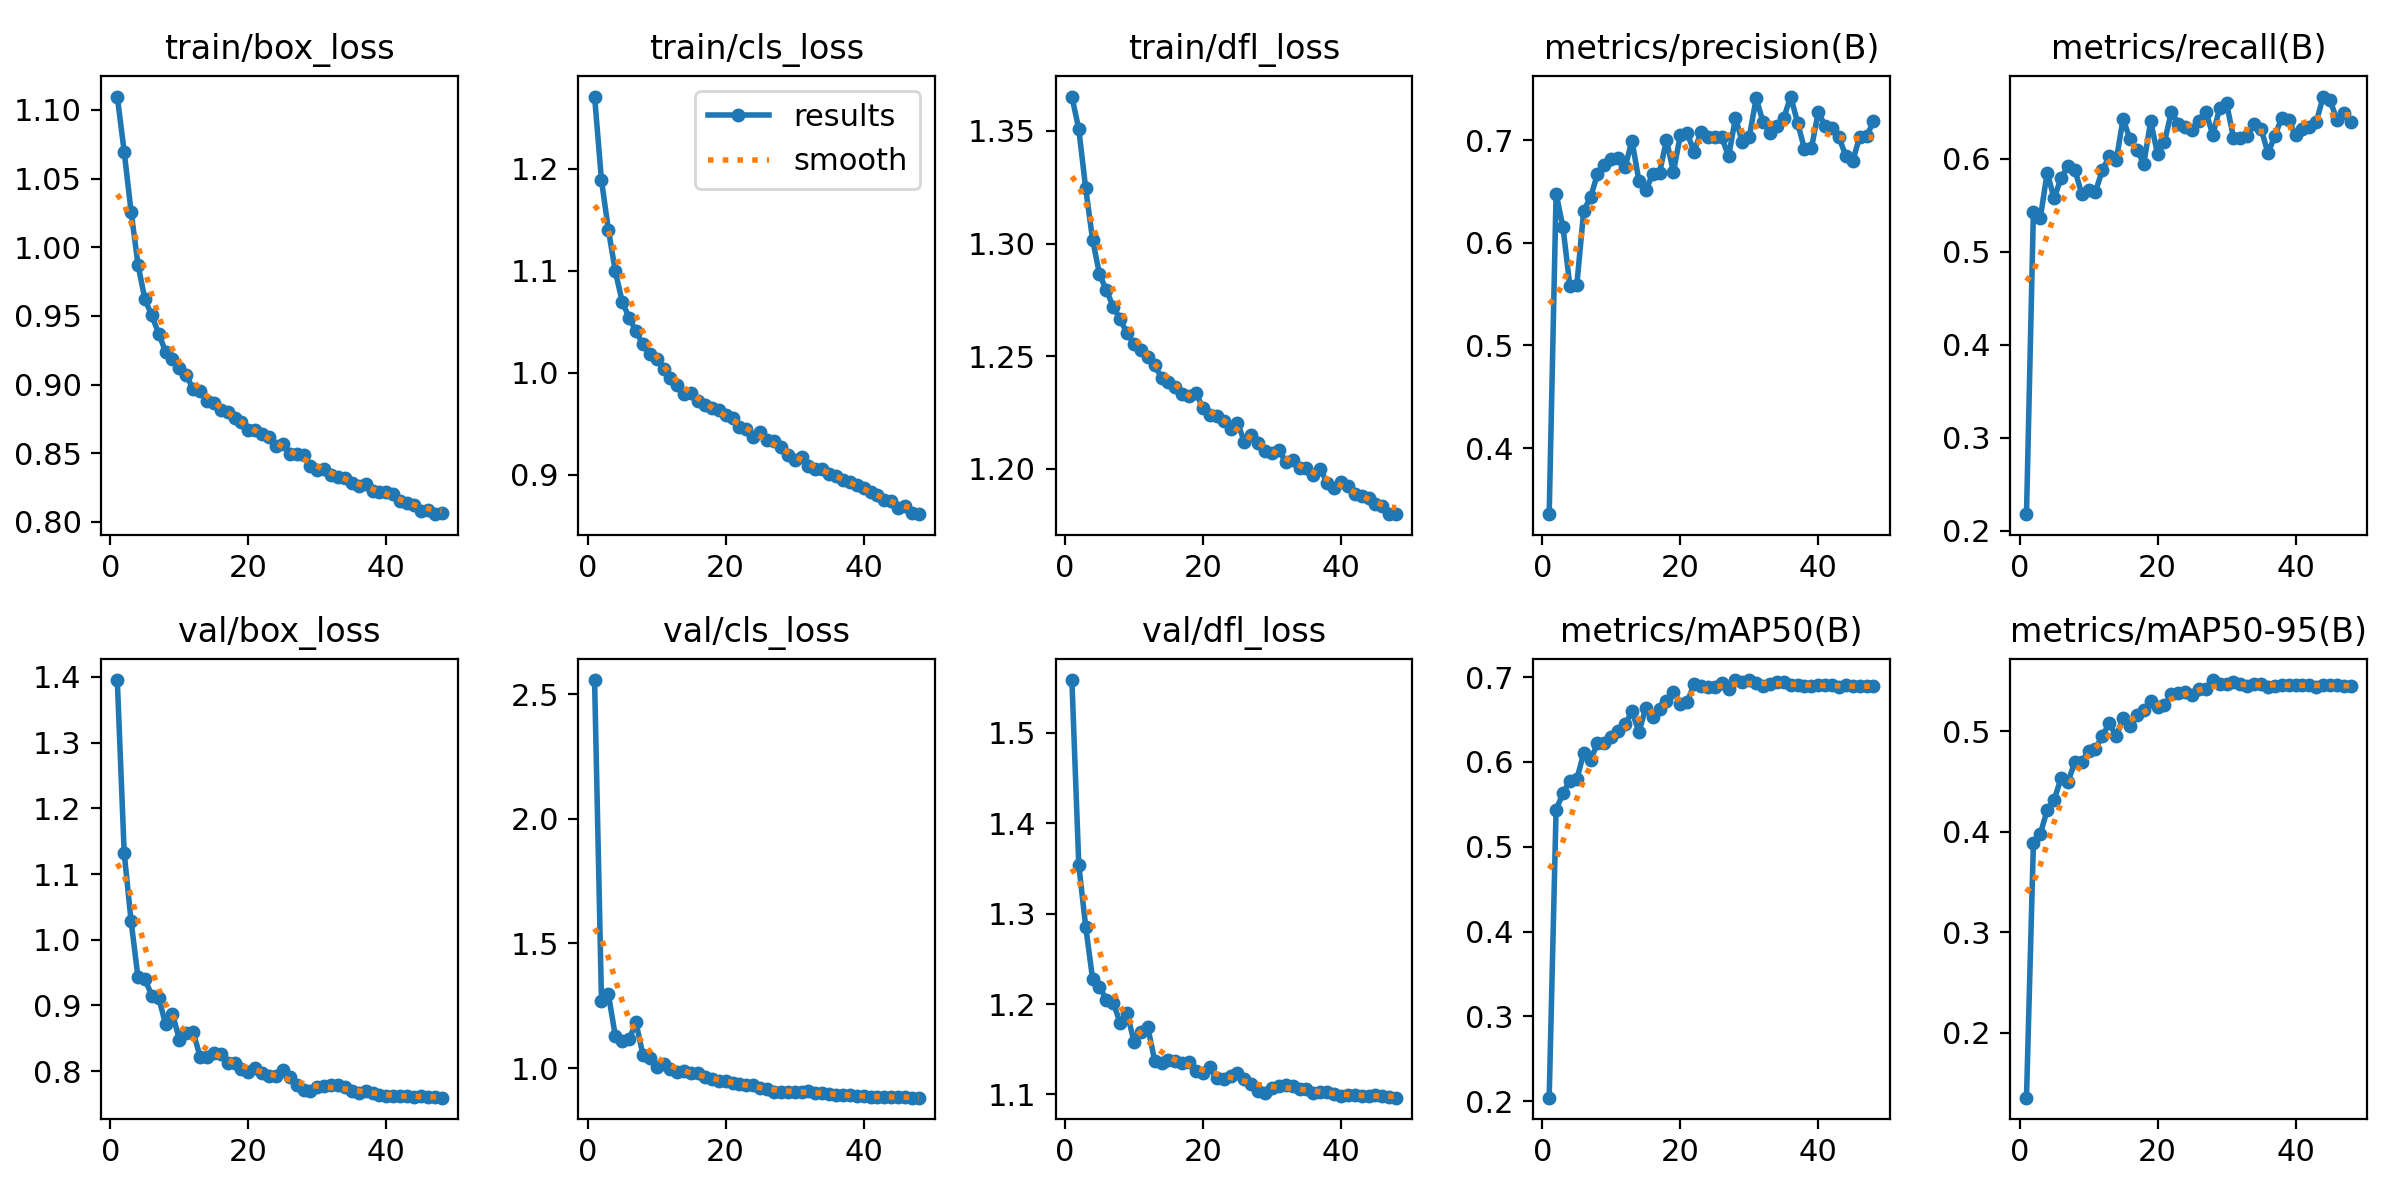

The data file committed next to this chart (first rows):
epoch, time, train/box_loss, train/cls_loss, train/dfl_loss, metrics/precision(B), metrics/recall(B), metrics/mAP50(B), metrics/mAP50-95(B), val/box_loss, val/cls_loss, val/dfl_loss, lr/pg0, lr/pg1, lr/pg2
1, 1217, 1.11, 1.271, 1.365, 0.3358, 0.2181, 0.2043, 0.1352, 1.395, 2.557, 1.558, 0.1337, 0.0003331, 0.0003331
2, 2348, 1.07, 1.189, 1.351, 0.6479, 0.5426, 0.5437, 0.3883, 1.132, 1.271, 1.354, 0.06738, 0.0006663, 0.0006663
3, 3463, 1.026, 1.14, 1.325, 0.6151, 0.536, 0.5631, 0.3976, 1.029, 1.296, 1.286, 0.00105, 0.0009991, 0.0009991
4, 4571, 0.9874, 1.1, 1.302, 0.5577, 0.5849, 0.5781, 0.4212, 0.9426, 1.13, 1.228, 0.0009985, 0.0009985, 0.0009985
5, 5680, 0.9621, 1.07, 1.286, 0.5586, 0.5573, 0.5794, 0.4313, 0.9402, 1.109, 1.219, 0.0009973, 0.0009973, 0.0009973
6, 6780, 0.9503, 1.054, 1.279, 0.631, 0.5789, 0.6103, 0.4528, 0.9149, 1.115, 1.205, 0.0009957, 0.0009957, 0.0009957
7, 7871, 0.9371, 1.041, 1.272, 0.6444, 0.5921, 0.6023, 0.4494, 0.9118, 1.183, 1.202, 0.0009938, 0.0009938, 0.0009938
8, 8959, 0.924, 1.028, 1.266, 0.6668, 0.588, 0.6221, 0.4688, 0.8713, 1.054, 1.179, 0.0009916, 0.0009916, 0.0009916
9, 10049, 0.9186, 1.018, 1.26, 0.6757, 0.5625, 0.622, 0.4688, 0.8869, 1.039, 1.19, 0.0009891, 0.0009891, 0.0009891
10, 11140, 0.9124, 1.014, 1.256, 0.6812, 0.5661, 0.6299, 0.4806, 0.8479, 1.003, 1.158, 0.0009862, 0.0009862, 0.0009862
11, 12242, 0.9068, 1.003, 1.253, 0.6825, 0.5646, 0.6366, 0.4825, 0.8583, 1.017, 1.169, 0.000983, 0.000983, 0.000983
12, 13348, 0.8966, 0.9945, 1.25, 0.6736, 0.5875, 0.6441, 0.4953, 0.8592, 0.9943, 1.174, 0.0009794, 0.0009794, 0.0009794
13, 14455, 0.8956, 0.9884, 1.246, 0.6994, 0.6027, 0.6597, 0.5075, 0.8222, 0.9854, 1.138, 0.0009755, 0.0009755, 0.0009755
14, 15565, 0.8878, 0.9796, 1.24, 0.6605, 0.598, 0.6353, 0.4949, 0.8218, 0.9894, 1.135, 0.0009713, 0.0009713, 0.0009713
15, 16670, 0.8866, 0.98, 1.239, 0.6512, 0.6427, 0.6636, 0.5129, 0.828, 0.9796, 1.138, 0.0009668, 0.0009668, 0.0009668
16, 17776, 0.8814, 0.9719, 1.236, 0.6667, 0.6207, 0.6535, 0.5046, 0.8264, 0.9786, 1.137, 0.0009619, 0.0009619, 0.0009619
17, 18882, 0.88, 0.9687, 1.233, 0.6683, 0.6095, 0.6628, 0.5155, 0.8127, 0.964, 1.134, 0.0009568, 0.0009568, 0.0009568
18, 19988, 0.8756, 0.9651, 1.232, 0.7002, 0.5946, 0.6714, 0.5209, 0.8125, 0.9565, 1.136, 0.0009513, 0.0009513, 0.0009513
19, 21097, 0.873, 0.9632, 1.234, 0.6687, 0.6401, 0.683, 0.5296, 0.8038, 0.9467, 1.125, 0.0009455, 0.0009455, 0.0009455
20, 22204, 0.8672, 0.9589, 1.227, 0.7046, 0.6047, 0.6688, 0.5236, 0.7986, 0.9469, 1.124, 0.0009394, 0.0009394, 0.0009394
21, 23311, 0.8666, 0.9553, 1.224, 0.7069, 0.6179, 0.6708, 0.5258, 0.8044, 0.9406, 1.13, 0.000933, 0.000933, 0.000933
22, 24416, 0.8638, 0.947, 1.224, 0.6885, 0.6503, 0.6914, 0.5364, 0.7976, 0.9357, 1.118, 0.0009263, 0.0009263, 0.0009263
23, 25523, 0.8617, 0.9452, 1.221, 0.7081, 0.6373, 0.6898, 0.5377, 0.7931, 0.9331, 1.117, 0.0009193, 0.0009193, 0.0009193
24, 26628, 0.8554, 0.9369, 1.218, 0.703, 0.6335, 0.6884, 0.5388, 0.7933, 0.9301, 1.12, 0.0009121, 0.0009121, 0.0009121
25, 27734, 0.8568, 0.9416, 1.22, 0.7027, 0.6312, 0.6879, 0.5354, 0.8013, 0.9213, 1.124, 0.0009045, 0.0009045, 0.0009045
26, 28840, 0.8496, 0.9338, 1.212, 0.7029, 0.6402, 0.6931, 0.542, 0.7912, 0.9143, 1.117, 0.0008967, 0.0008967, 0.0008967
27, 29945, 0.8496, 0.9326, 1.215, 0.6841, 0.6504, 0.6856, 0.5416, 0.7782, 0.9037, 1.112, 0.0008886, 0.0008886, 0.0008886
28, 31050, 0.8484, 0.9275, 1.211, 0.7216, 0.6253, 0.6965, 0.5507, 0.7712, 0.9056, 1.104, 0.0008802, 0.0008802, 0.0008802
29, 32156, 0.8404, 0.9196, 1.208, 0.6977, 0.6543, 0.6938, 0.5464, 0.7695, 0.9041, 1.102, 0.0008716, 0.0008716, 0.0008716
30, 33261, 0.8381, 0.9143, 1.207, 0.7031, 0.6593, 0.6961, 0.5472, 0.7757, 0.9033, 1.108, 0.0008627, 0.0008627, 0.0008627
31, 34367, 0.8384, 0.9172, 1.208, 0.7406, 0.6224, 0.6926, 0.5491, 0.7768, 0.9043, 1.11, 0.0008536, 0.0008536, 0.0008536
32, 35474, 0.8345, 0.9084, 1.203, 0.7174, 0.6223, 0.6892, 0.5466, 0.7787, 0.9081, 1.111, 0.0008442, 0.0008442, 0.0008442
33, 36580, 0.833, 0.9054, 1.204, 0.7064, 0.6243, 0.6922, 0.5445, 0.7783, 0.9018, 1.109, 0.0008346, 0.0008346, 0.0008346
34, 37687, 0.8318, 0.9053, 1.2, 0.7132, 0.6372, 0.6942, 0.5468, 0.7754, 0.8998, 1.106, 0.0008247, 0.0008247, 0.0008247
35, 38793, 0.8285, 0.9011, 1.2, 0.7215, 0.632, 0.6941, 0.5471, 0.7702, 0.8954, 1.106, 0.0008147, 0.0008147, 0.0008147
36, 39899, 0.8262, 0.8987, 1.197, 0.7423, 0.6058, 0.6911, 0.5442, 0.7672, 0.893, 1.101, 0.0008044, 0.0008044, 0.0008044
37, 41004, 0.8277, 0.895, 1.2, 0.7169, 0.6244, 0.6902, 0.5452, 0.7695, 0.8931, 1.102, 0.0007939, 0.0007939, 0.0007939
38, 42110, 0.8225, 0.8931, 1.194, 0.6912, 0.6441, 0.6898, 0.5458, 0.7669, 0.8924, 1.103, 0.0007832, 0.0007832, 0.0007832
39, 43215, 0.8216, 0.8897, 1.191, 0.6919, 0.641, 0.6892, 0.5459, 0.7643, 0.8889, 1.1, 0.0007723, 0.0007723, 0.0007723
40, 44321, 0.8218, 0.8871, 1.194, 0.7273, 0.6251, 0.691, 0.5463, 0.762, 0.8876, 1.098, 0.0007613, 0.0007613, 0.0007613
41, 45426, 0.8201, 0.8829, 1.192, 0.7135, 0.6319, 0.6905, 0.5463, 0.7617, 0.8854, 1.099, 0.00075, 0.00075, 0.00075
42, 46532, 0.8154, 0.8797, 1.189, 0.7117, 0.6342, 0.6907, 0.5454, 0.7621, 0.8845, 1.099, 0.0007386, 0.0007386, 0.0007386
43, 47638, 0.8135, 0.8749, 1.188, 0.7026, 0.6393, 0.6883, 0.5441, 0.7615, 0.8836, 1.099, 0.000727, 0.000727, 0.000727
44, 48744, 0.8123, 0.8742, 1.187, 0.6844, 0.6666, 0.6902, 0.5454, 0.7605, 0.8835, 1.099, 0.0007153, 0.0007153, 0.0007153
45, 49850, 0.8081, 0.8669, 1.184, 0.6796, 0.6624, 0.6893, 0.546, 0.7617, 0.8842, 1.099, 0.0007034, 0.0007034, 0.0007034
46, 50956, 0.8086, 0.8691, 1.183, 0.7034, 0.6417, 0.6889, 0.5455, 0.761, 0.8832, 1.098, 0.0006914, 0.0006914, 0.0006914
47, 52062, 0.8056, 0.8625, 1.18, 0.7036, 0.6486, 0.6891, 0.5447, 0.7604, 0.8818, 1.097, 0.0006792, 0.0006792, 0.0006792
48, 53168, 0.8064, 0.8612, 1.18, 0.7182, 0.6389, 0.6892, 0.5448, 0.7596, 0.8812, 1.096, 0.0006669, 0.0006669, 0.0006669
